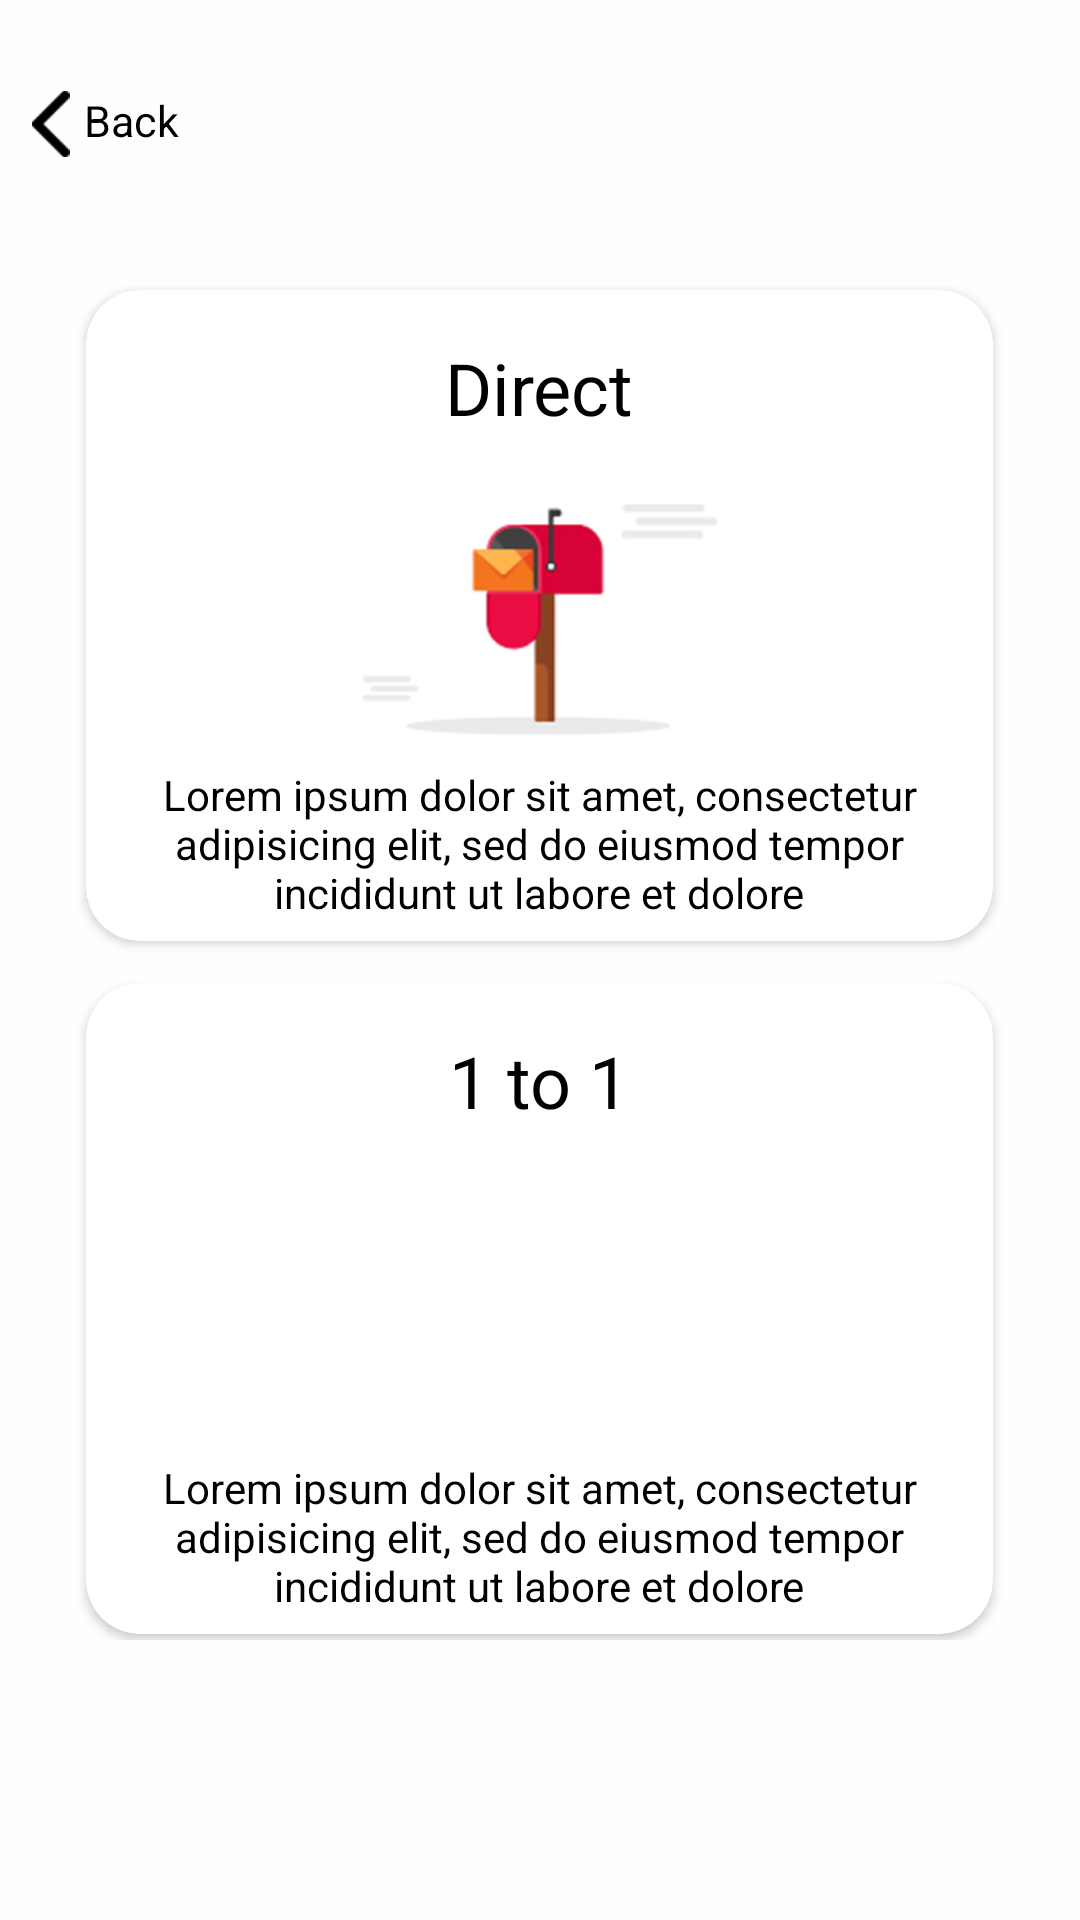

The Android layout XML behind this screen, and the referenced resources:
<!-- AndroidManifest.xml: application theme AppTheme -->
<!-- res/layout/layout_collab_type.xml -->
<?xml version="1.0" encoding="utf-8"?>
<RelativeLayout xmlns:android="http://schemas.android.com/apk/res/android"
    xmlns:app="http://schemas.android.com/apk/res-auto"
    android:layout_width="match_parent"
    android:layout_height="match_parent"
    android:background="@color/bloomWhite">

    <LinearLayout
        android:id="@+id/collab_back_img_btn_linear"
        android:layout_width="wrap_content"
        android:layout_height="wrap_content"
        android:layout_marginStart="10.5dp"
        android:layout_marginTop="30.24dp"
        android:gravity="center_horizontal"
        android:orientation="horizontal">

        <ImageButton
            android:id="@+id/collab_back_img_btn"
            android:layout_width="12.5dp"
            android:layout_height="22dp"
            android:background="@color/bloomWhite"
            android:scaleType="fitCenter"
            android:src="@drawable/back" />

        <TextView
            android:id="@+id/collab_back_img_btn_txt"
            android:layout_width="wrap_content"
            android:layout_height="wrap_content"
            android:layout_marginStart="4.752dp"
            android:gravity="center"
            android:text="@string/back"
            android:textColor="@color/colorBlack"
            android:textSize="14.4sp" />

    </LinearLayout>

    <LinearLayout
        android:id="@+id/collab_card_views_linear"
        android:layout_width="312dp"
        android:layout_height="452dp"
        android:layout_centerHorizontal="true"
        android:layout_marginTop="94.6dp"
        android:gravity="center"
        android:orientation="vertical">

        <android.support.v7.widget.CardView
            android:id="@+id/collab_direct_card"
            android:layout_width="302.4dp"
            android:layout_height="216.88dp"
            android:clickable="true"
            android:focusable="true"
            android:foreground="?android:attr/selectableItemBackground"
            app:cardCornerRadius="18dp"
            android:elevation="25dp">

            <TextView
                android:id="@+id/collab_direct_card_title"
                android:layout_width="wrap_content"
                android:layout_height="wrap_content"
                android:layout_gravity="center_horizontal"
                android:layout_marginTop="16.3dp"
                android:gravity="center"
                android:text="@string/direct"
                android:textColor="@color/colorBlack"
                android:textSize="24sp" />

            <ImageView
                android:id="@+id/collab_direct_card_img"
                android:layout_width="139.3dp"
                android:layout_height="102.7dp"
                android:layout_gravity="center"
                android:src="@drawable/direct" />

            <TextView
                android:id="@+id/collab_direct_card_txt"
                android:layout_width="wrap_content"
                android:layout_height="wrap_content"
                android:layout_gravity="center_horizontal"
                android:layout_marginTop="158.8dp"
                android:gravity="center_horizontal"
                android:text="@string/lorem_ipsum"
                android:textColor="@color/colorBlack" />

        </android.support.v7.widget.CardView>

        <android.support.v7.widget.CardView
            android:id="@+id/collab_one_to_one_card"
            android:layout_width="302.4dp"
            android:layout_height="216.88dp"
            android:layout_marginTop="14dp"
            android:clickable="true"
            android:focusable="true"
            android:foreground="?android:attr/selectableItemBackground"
            app:cardCornerRadius="18dp"
            android:elevation="25dp">

            <TextView
                android:id="@+id/collab_1_to_1_card_title"
                android:layout_width="wrap_content"
                android:layout_height="wrap_content"
                android:layout_gravity="center_horizontal"
                android:layout_marginTop="16.3dp"
                android:gravity="center"
                android:text="@string/_1_to_1"
                android:textColor="@color/colorBlack"
                android:textSize="24sp" />

            <ImageView
                android:id="@+id/collab_1_to_1_card_img"
                android:layout_width="139.3dp"
                android:layout_height="102.7dp"
                android:layout_gravity="center"
                android:src="@drawable/one_to_one" />

            <TextView
                android:id="@+id/collab_1_to_1_card_txt"
                android:layout_width="wrap_content"
                android:layout_height="wrap_content"
                android:layout_gravity="center_horizontal"
                android:layout_marginTop="158.8dp"
                android:gravity="center_horizontal"
                android:text="@string/lorem_ipsum"
                android:textColor="@color/colorBlack" />

        </android.support.v7.widget.CardView>

    </LinearLayout>


</RelativeLayout>
<!-- resources referenced by this layout -->
<resources>
  <color name="bloomWhite">#FFFFFEFE</color>
  <color name="colorBlack">#000000</color>
  <!-- drawable back: png bitmap (drawable, 823 bytes) -->
  <!-- drawable direct: png bitmap (drawable, 11487 bytes) -->
  <string name="_1_to_1">1 to 1</string>
  <string name="back">Back</string>
  <string name="direct">Direct</string>
  <string name="lorem_ipsum">Lorem ipsum dolor sit amet, consectetur adipisicing elit, sed do eiusmod tempor incididunt ut labore et dolore</string>
  <style name="AppTheme" parent="Theme.AppCompat.Light.NoActionBar">
          
          <item name="colorPrimary">@color/bloomBackground</item>
          <item name="colorPrimaryDark">@color/bloomBackground</item>
          <item name="colorAccent">@color/bloomBackground</item>
      </style>
  <color name="bloomBackground">#001C2B</color>
</resources>
